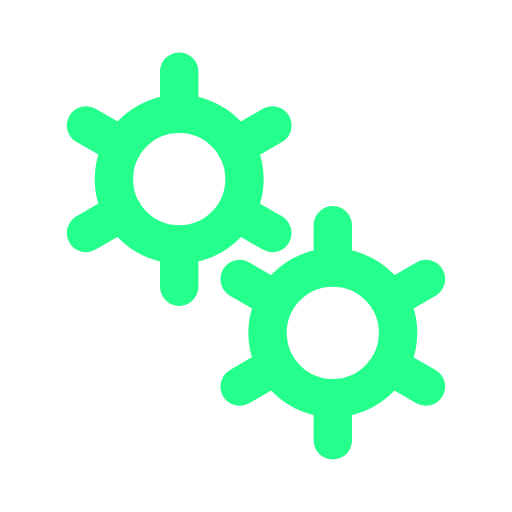
t = 0.00 s
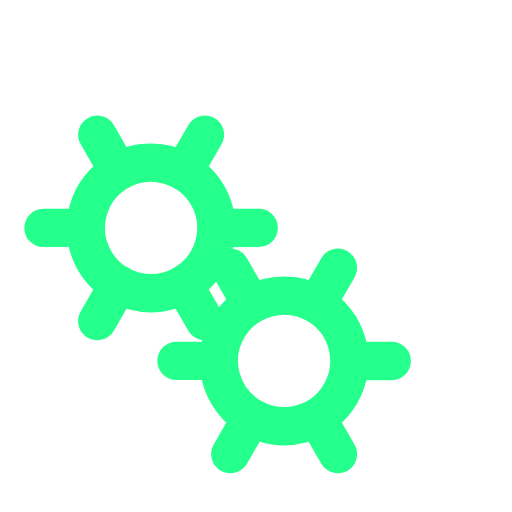
t = 0.50 s
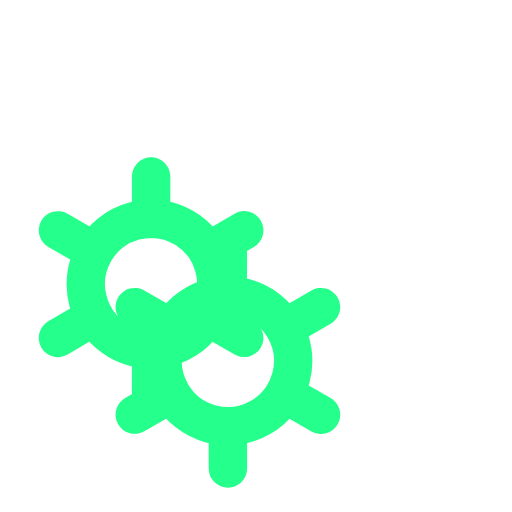
t = 1.00 s
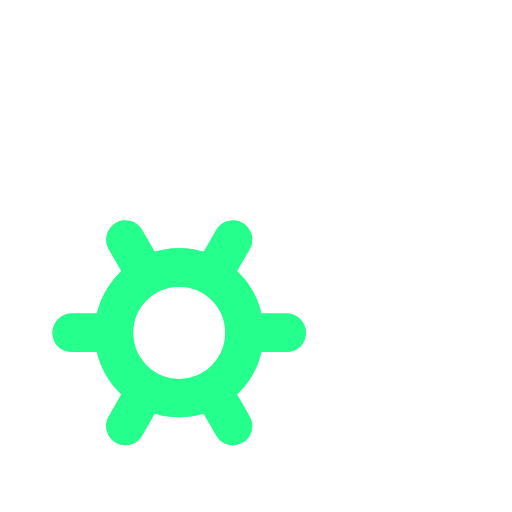
t = 1.50 s

The animated SVG that drew these frames (rendered in a browser with its animation timeline set to each time). Animation: 2 SMIL elements (animateTransform=2); one cycle of 2.00 s, repeats indefinitely.

﻿<svg xmlns='http://www.w3.org/2000/svg' viewBox='0 0 200 200'><path fill='none' d='M0 0h200v200H0z'></path><path fill='none' stroke-linecap='round' stroke='#25FF8B' stroke-width='15' transform-origin='center' d='M70 95.5V112m0-84v16.5m0 0a25.5 25.5 0 1 0 0 51 25.5 25.5 0 0 0 0-51Zm36.4 4.5L92 57.3M33.6 91 48 82.7m0-25.5L33.6 49m58.5 33.8 14.3 8.2'><animateTransform type='rotate' attributeName='transform' calcMode='spline' dur='2' values='0;-120' keyTimes='0;1' keySplines='0 0 1 1' repeatCount='indefinite'></animateTransform></path><path fill='none' stroke-linecap='round' stroke='#25FF8B' stroke-width='15' transform-origin='center' d='M130 155.5V172m0-84v16.5m0 0a25.5 25.5 0 1 0 0 51 25.5 25.5 0 0 0 0-51Zm36.4 4.5-14.3 8.3M93.6 151l14.3-8.3m0-25.4L93.6 109m58.5 33.8 14.3 8.2'><animateTransform type='rotate' attributeName='transform' calcMode='spline' dur='2' values='0;120' keyTimes='0;1' keySplines='0 0 1 1' repeatCount='indefinite'></animateTransform></path></svg>